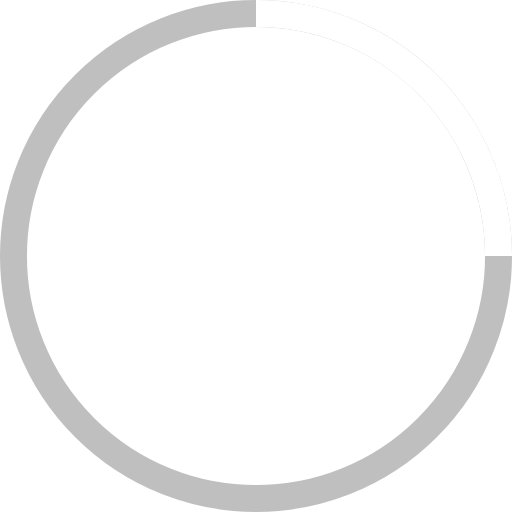
t = 0.00 s
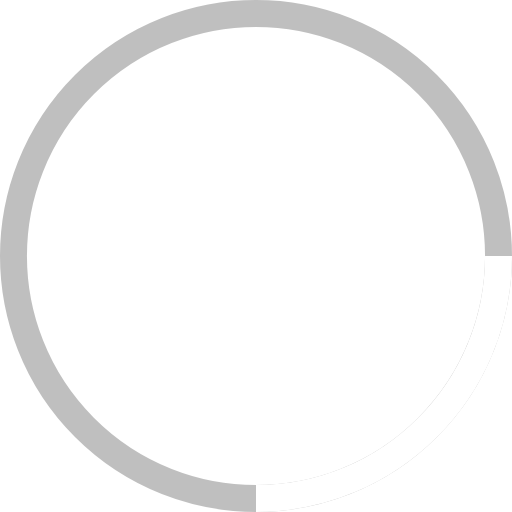
t = 0.25 s
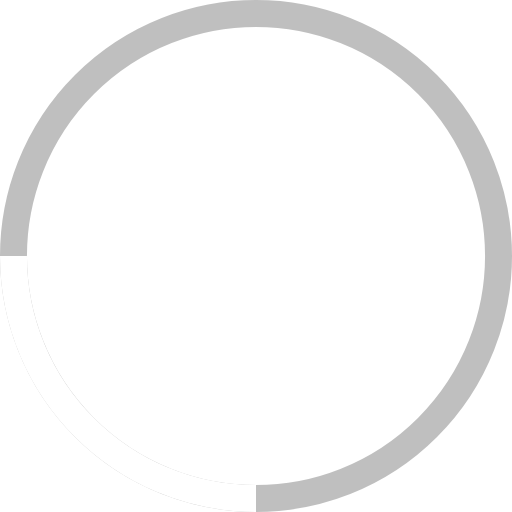
t = 0.50 s
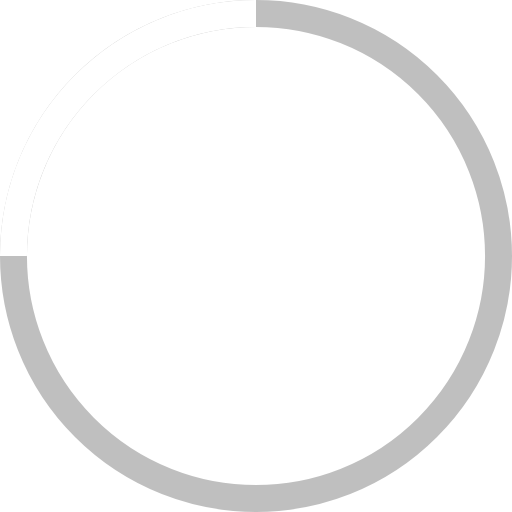
t = 0.75 s

The animated SVG that drew these frames (rendered in a browser with its animation timeline set to each time). Animation: 1 SMIL element (animateTransform=1); one cycle of 1.00 s, repeats indefinitely.

<!-- By Sam Herbert (@sherb), for everyone. More @ http://goo.gl/7AJzbL -->
<svg width="38" height="38" viewBox="0 0 38 38" xmlns="http://www.w3.org/2000/svg" stroke="#fff">
    <g fill="none" fill-rule="evenodd">
        <g transform="translate(1 1)" stroke-width="2">
            <circle stroke-opacity=".5" cx="18" cy="18" r="18" stroke="gray"/>
            <path d="M36 18c0-9.94-8.06-18-18-18">
                <animateTransform
                    attributeName="transform"
                    type="rotate"
                    from="0 18 18"
                    to="360 18 18"
                    dur="1s"
                    repeatCount="indefinite"/>
            </path>
        </g>
    </g>
</svg>
